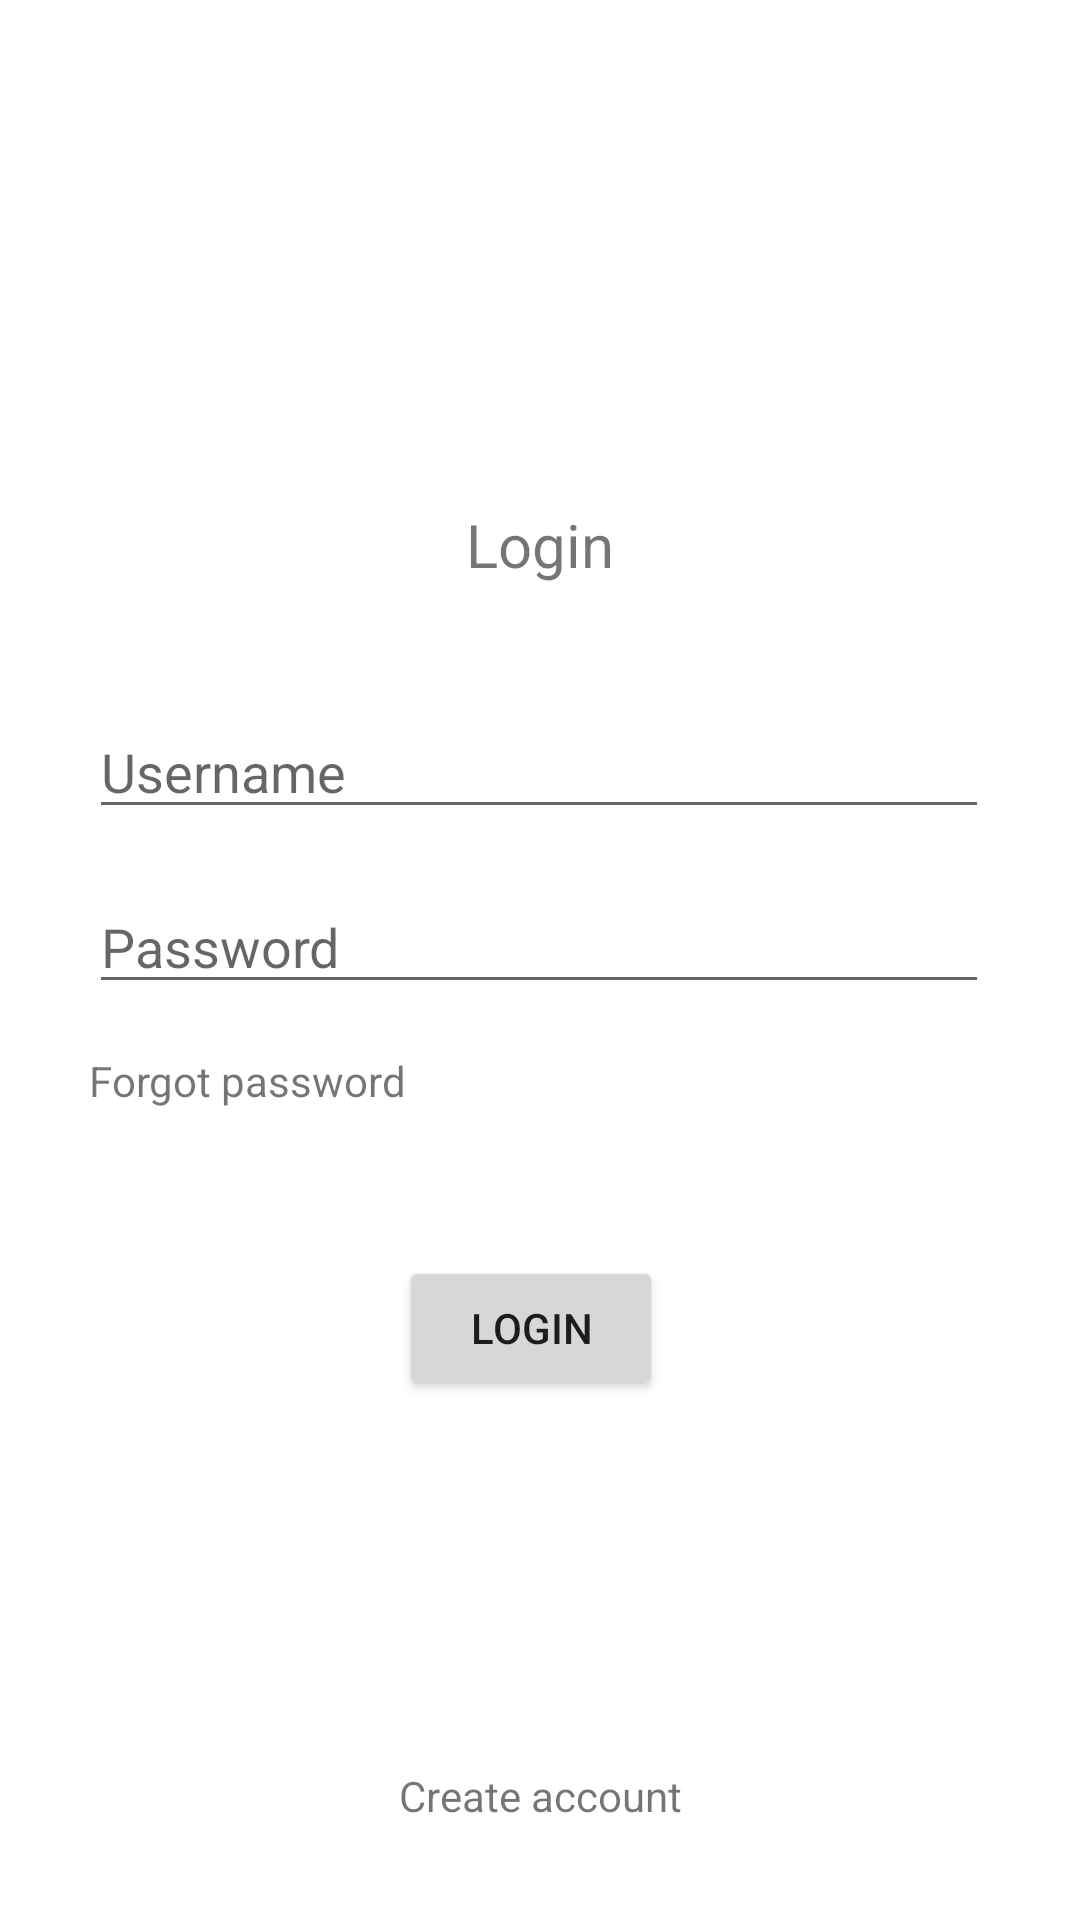

Produce the Android XML layout that renders to this screen, including the resource entries it uses.
<!-- AndroidManifest.xml: application theme Theme.ConversationalIST -->
<!-- res/layout/activity_login.xml -->
<?xml version="1.0" encoding="utf-8"?>
<androidx.constraintlayout.widget.ConstraintLayout xmlns:android="http://schemas.android.com/apk/res/android"
    xmlns:app="http://schemas.android.com/apk/res-auto"
    xmlns:tools="http://schemas.android.com/tools"
    android:layout_width="match_parent"
    android:layout_height="match_parent"
    tools:context=".activities.LoginActivity">

    <TextView
        android:id="@+id/textView"
        android:layout_width="wrap_content"
        android:layout_height="wrap_content"
        android:layout_marginTop="168dp"
        android:text="Login"
        android:textSize="20sp"
        app:layout_constraintEnd_toEndOf="parent"
        app:layout_constraintStart_toStartOf="parent"
        app:layout_constraintTop_toTopOf="parent" />

    <EditText
        android:id="@+id/usernameEditText"
        android:layout_width="300dp"
        android:layout_height="wrap_content"
        android:layout_marginTop="40dp"
        android:ems="10"
        android:hint="Username"
        android:inputType="textPersonName"
        app:layout_constraintEnd_toEndOf="parent"
        app:layout_constraintHorizontal_bias="0.497"
        app:layout_constraintStart_toStartOf="parent"
        app:layout_constraintTop_toBottomOf="@+id/textView" />

    <EditText
        android:id="@+id/passwordEditText"
        android:layout_width="300dp"
        android:layout_height="wrap_content"
        android:layout_marginTop="17dp"
        android:ems="10"
        android:hint="Password"
        android:inputType="textPassword"
        app:layout_constraintStart_toStartOf="@+id/usernameEditText"
        app:layout_constraintTop_toBottomOf="@+id/usernameEditText" />

    <Button
        android:id="@+id/loginButton"
        android:layout_width="wrap_content"
        android:layout_height="wrap_content"
        android:layout_marginTop="84dp"
        android:text="Login"
        app:layout_constraintEnd_toEndOf="parent"
        app:layout_constraintHorizontal_bias="0.489"
        app:layout_constraintStart_toStartOf="parent"
        app:layout_constraintTop_toBottomOf="@+id/passwordEditText" />

    <TextView
        android:id="@+id/textView2"
        android:layout_width="wrap_content"
        android:layout_height="wrap_content"
        android:layout_marginTop="16dp"
        android:text="Forgot password"
        app:layout_constraintStart_toStartOf="@+id/passwordEditText"
        app:layout_constraintTop_toBottomOf="@+id/passwordEditText" />

    <TextView
        android:id="@+id/createAccountTxt"
        android:layout_width="wrap_content"
        android:layout_height="wrap_content"
        android:layout_marginBottom="32dp"
        android:text="Create account"
        app:layout_constraintBottom_toBottomOf="parent"
        app:layout_constraintEnd_toEndOf="parent"
        app:layout_constraintStart_toStartOf="parent" />

</androidx.constraintlayout.widget.ConstraintLayout>
<!-- resources referenced by this layout -->
<resources>
  <style name="Theme.ConversationalIST" parent="Theme.MaterialComponents.DayNight.NoActionBar">
          
          <item name="colorPrimary">@color/purple_500</item>
          <item name="colorPrimaryVariant">@color/purple_700</item>
          <item name="colorOnPrimary">@color/white</item>
          
          <item name="colorSecondary">@color/teal_200</item>
          <item name="colorSecondaryVariant">@color/teal_700</item>
          <item name="colorOnSecondary">@color/black</item>
          
          <item name="android:statusBarColor" tools:targetApi="l">?attr/colorPrimaryVariant</item>
          
      </style>
  <color name="purple_500">#FF6200EE</color>
  <color name="purple_700">#FF3700B3</color>
  <color name="white">#FFFFFFFF</color>
  <color name="teal_200">#FF03DAC5</color>
  <color name="teal_700">#FF018786</color>
  <color name="black">#FF000000</color>
</resources>
